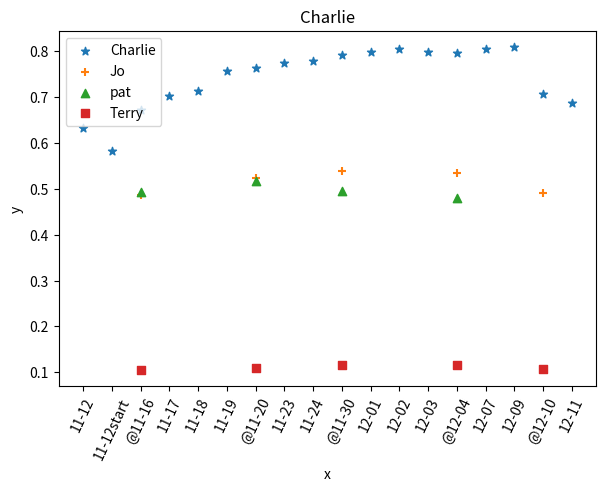

Here is the Python script that generated this plot: (Note: this script raises an exception after producing the figure.)
#!/usr/bin/env python

# This script tests the Python version and hashdb library functions.
# This script creates filenames starting with "temp_" in the local directory.

# ############################################################
# test Python version
# ############################################################
import sys
import datetime
import time
import os
import matplotlib.pyplot as plt
import csv
import numpy as np



#-------------------------------
#ResultFile contents
#-------------------------
#05:42:47 11/25/18 ::: @  CHARLIE
#22:36:23 11/27/18 :::====== Starting... Src:S_jo-11-12.hdb, Target:S_charlie_Random_All.hdb
#22:36:23 11/27/18 ::: TotalSizeHashesOfSource:5752108.0, TotalSizeHashesOfTarget:107901663.0
#22:45:20 11/27/18 ::: Calculated TotalSource:8597971, TotalTarget:152609027
#22:45:20 11/27/18 ::: JI:0.04580146229, Normalized JI:0.377420551568
#22:45:21 11/27/18 :::====== Starting... Src:S_jo-11-12start.hdb, Target:S_charlie_Random_All.hdb
#22:45:21 11/27/18 ::: TotalSizeHashesOfSource:5532015.0, TotalSizeHashesOfTarget:107901663.0
#22:53:09 11/27/18 ::: Calculated TotalSource:8515383, TotalTarget:152609027
#22:53:09 11/27/18 ::: JI:0.0456207038135, Normalized JI:0.355001425384
#    .........

#---------------------------------------------------
# List of chosen dates for imaginary data
#-----------------------------------------
#  charlie: 11-16, 11-20, 11-30, 12-04, 12-10
#  Jo:      11-12, 11-17, 11-23, 12-07, 12-11-002
#  pat:     11-12start, 11-18, 11-24, 12-04, 12-11   
#  Terry:   11-19, 11-23, 12-01, 12-03, 12-07
#----------------------------------------------------


CharlieImaginaryDates = ['11-16', '11-20', '11-30', '12-04', '12-10']
JoImaginaryDates = ['11-12', '11-17', '11-23', '12-07', '12-11-002']
PatImaginaryDates = ['11-12start', '11-18', '11-24', '12-04', '12-11']   
TerryImaginaryDates = ['11-19', '11-23', '12-01', '12-03', '12-07']


def dateInImaginary(date, person):    
  if (person == 'C'):
     dateList = CharlieImaginaryDates     
  elif (person == 'J'):
     dateList = JoImaginaryDates
  elif (person == 'P'):
     dateList = PatImaginaryDates
  elif (person == 'T'):
     dateList = TerryImaginaryDates

  for i_dt in dateList:
     if (date == i_dt):
        return True

  return False

def drawPlotForCharlieHashDataStoreAndStore():
    fig = plt.figure()
    ax1 = plt.subplot2grid((1,1,), (0,0))

    x_C = ['11-12', '11-12start', '@11-16', '11-17', '11-18', '11-19', '@11-20', '11-23', '11-24',
           '11-30', '12-01',      '12-02',  '12-03', '@12-04', '12-07', '12-09', '@12-10', '12-11' ]
    y_C_dataStore = [0.632447,0.582177,0.670682,0.701664,0.712600,0.756320,0.763604,0.773809,0.778139,
                     0.790539,0.797142,0.804689,0.798197,0.795916,0.803630,0.808965,0.705377,0.685749]

    y_C_Store =     [0.308174,0.287929,0.282364,0.348596,0.356321,0.377304,0.333087,0.390406,0.390019,
                     0.346381,0.404548,0.403796,0.409020,0.355813,0.408166,0.417065,0.364515,0.368514]

    ax1.scatter(x_C, y_C_dataStore, label='hash_data_store', marker='*')
    ax1.scatter(x_C, y_C_Store, label='hash_store', marker='+')
    for label in ax1.xaxis.get_ticklabels():
        label.set_rotation(65) 
    
   
   # print(x_C) 
    #plt.scatter(x_C, y_C, label='scatter', color='k', marker='*')


    
    TitleString = "Charlie"
    
    plt.xlabel('x')
    plt.ylabel('y')
    plt.title(TitleString)
    plt.legend()
    plt.subplots_adjust(left=0.1, bottom =0.21, right=0.94, top=0.95, wspace=0.2, hspace=0)

   
    pngFile= WorkingDir + TitleString + 'hash_store.png'
    plt.savefig(pngFile, bbox_inches="tight", pad_inches=2,dpi=600)
    plt.show()


def setCharlieData():
    global x_C, y_C_dataStore, x_J, y_J_dataStore, x_P, y_P_dataStore, x_T, y_T_dataStore
    
    x_C = ['11-12', '11-12start', '@11-16', '11-17', '11-18', '11-19', '@11-20', '11-23', '11-24',
           '@11-30', '12-01',      '12-02',  '12-03', '@12-04', '12-07', '12-09', '@12-10', '12-11' ]
    y_C_dataStore = [0.632447,0.582177,0.670682,0.701664,0.712600,0.756320,0.763604,0.773809,0.778139,
                     0.790539,0.797142,0.804689,0.798197,0.795916,0.803630,0.808965,0.705377,0.685749]

    x_J = ['@11-16', '@11-20', '@11-30', '@12-04', '@12-10' ]  
    y_J_dataStore = [0.486080,0.523141,0.538398,0.533674,0.489852]
    
    x_P = ['@11-16', '@11-20', '@11-30', '@12-04' ]  
    y_P_dataStore = [0.492106,0.517342,0.494489,0.479734]
    
    x_T = ['@11-16', '@11-20', '@11-30', '@12-04', '@12-10' ]  
    y_T_dataStore = [0.105441,0.109627,0.115682,0.116129,0.106600]

   
    ax1.scatter(x_C, y_C_dataStore, label='Charlie', marker='*')
    ax1.scatter(x_J, y_J_dataStore, label='Jo', marker='+')  
    ax1.scatter(x_P, y_P_dataStore, label='pat', marker='^')
    ax1.scatter(x_T, y_T_dataStore, label='Terry', marker='s')
    
def setJoData():
    global x_C, y_C_dataStore, x_J, y_J_dataStore, x_P, y_P_dataStore, x_T, y_T_dataStore
    global ax1
    
    x_C = ['@11-12', '@11-17', '@11-23', '@12-07', '@12-11-002']
    y_C_dataStore = [0.580209,0.607690,0.471818,0.519579,0.495694]

    x_J = ['@11-12', '11-12start', '11-16', '@11-17', '11-18', '11-19', '11-20-new','11-20-old', '@11-23',
           '11-24', '11-30', '12-01', '12-02', '12-03', '12-04','@12-07', '12-08', '12-09',
           '12-10', '12-11-001',  '@12-11-002',  'fav-usb-12-11',  'work-usb-12-11' ]  
    y_J_dataStore = [0.510068,0.466230,0.508020,0.530476,0.530545,0.533058,0.470032,0.590809,0.508113,0.589090,0.687056,
                     0.701606,0.709529,0.749305,0.749830,0.763826,0.760515,0.752596,0.747283,0.754391,0.768874,0.042184,0.000717]

    x_P = ['@11-12', '@11-17', '@11-23', '@12-07', '@12-11-002'] 
    y_P_dataStore = [0.477766,0.501286,0.418116,0.459298,0.448496]

    
    x_T = ['@11-12', '@11-17', '@11-23', '@12-07', '@12-11-002']  
    y_T_dataStore = [0.160137,0.170565,0.156133,0.209922,0.207862]
    
    ax1.scatter(x_J, y_J_dataStore, label='Jo', marker='+')  
    ax1.scatter(x_C, y_C_dataStore, label='Charlie', marker='*')  
    ax1.scatter(x_P, y_P_dataStore, label='pat', marker='^')
    ax1.scatter(x_T, y_T_dataStore, label='Terry', marker='s')
    
def setPatData():
    global x_C, y_C_dataStore, x_J, y_J_dataStore, x_P, y_P_dataStore, x_T, y_T_dataStore
    global ax1
    
    x_P = ['11-12', '@11-12start', '11-16', '11-17', '@11-18', '11-19', '11-20', '11-23', '@11-24',
           '11-30', '12-01',      '12-02',  '12-03', '@12-04', '12-07', '12-08', '12-09', '12-10', '@12-11' ]
    y_P_dataStore = [0.510498,0.503068,0.604256,0.615644,0.632779,0.668068,0.693734,0.717161,
           0.756917,0.796259,0.804932,0.822046,0.829912,0.838054,0.833640,0.836465,0.831184,0.820886,0.831616]


    x_J = ['@11-12start', '@11-18',  '@11-24', '@12-04', '@12-11' ]  
    y_J_dataStore = [0.456029,0.489852,0.522277,0.541147,0.539731]

    
    x_C = ['@11-12start', '@11-18',  '@11-24', '@12-04', '@12-11' ]  
    y_C_dataStore = [0.540093,0.591994,0.565347,0.572104,0.562676]

    
    x_T = ['@11-12start', '@11-18',  '@11-24', '@12-04', '@12-11' ]  
    y_T_dataStore = [0.147636,0.174581,0.200509,0.214636,0.221010]


    ax1.scatter(x_P, y_P_dataStore, label='pat', marker='^')
    ax1.scatter(x_J, y_J_dataStore, label='Jo', marker='+')  
    ax1.scatter(x_C, y_C_dataStore, label='Charlie', marker='*')  
    ax1.scatter(x_T, y_T_dataStore, label='Terry', marker='s')
    
def setTerryData():
    global x_C, y_C_dataStore, x_J, y_J_dataStore, x_P, y_P_dataStore, x_T, y_T_dataStore
    
    x_T = ['11-12', '11-12start', '11-16', '11-17', '11-18', '@11-19', '11-20', '@11-23', '11-24',
           '11-30', '@12-01',     '12-02', '@12-03', '12-04', '@12-07', '12-08', '12-09', '12-10', '12-11' ]
    y_T_dataStore = [0.406384918,0.353164019,0.424189535,0.423801134,0.409321505,0.475386497,0.499422645,0.557956231,0.584171094,
                     0.610956533,0.641366434,0.616914049,0.653736433,0.665332686,0.678743448,0.665909419,0.660516767,0.663782581,0.659092027]

    x_C =  ['@11-19', '@11-23', '@12-01', '@12-03', '@12-07' ]  
    y_C_dataStore = [0.260631,0.273086,0.403832,0.413554,0.391545]
    
    x_J = ['@11-19', '@11-23', '@12-01', '@12-03', '@12-07' ]  
    y_J_dataStore = [0.256593,0.308625,0.341324,0.349416,0.331429]

    
    x_P = ['@11-19', '@11-23', '@12-01', '@12-03', '@12-07' ] 
    y_P_dataStore = [0.230738,0.313590,0.309866,0.323403,0.304127]

    
   

    ax1.scatter(x_T, y_T_dataStore, label='Terry', marker='s')
    ax1.scatter(x_J, y_J_dataStore, label='Jo', marker='+')  
    ax1.scatter(x_C, y_C_dataStore, label='Charlie', marker='*')  
    ax1.scatter(x_P, y_P_dataStore, label='pat', marker='^')
   
#=====================
# drawManualPlot()
#---------------------
def drawManualPlot(person):
    global x_C, y_C_dataStore, x_J, y_J_dataStore, x_P, y_P_dataStore, x_T, y_T_dataStore
    global ax1
    
    fig = plt.figure()
    ax1 = plt.subplot2grid((1,1,), (0,0))

    if (person == 'C'):
       setCharlieData()
       TitleString = "Charlie"
    elif (person == 'J'):
       setJoData()
       TitleString = "Jo"
    elif (person == 'P'):
       setPatData()
       TitleString = "Pat"
    elif (person == 'T'):
       setTerryData()
       TitleString = "Terry"

    for label in ax1.xaxis.get_ticklabels():
        label.set_rotation(65) 

    plt.xlabel('x')
    plt.ylabel('y')
    plt.title(TitleString)
    plt.legend()
    plt.subplots_adjust(left=0.1, bottom =0.21, right=0.94, top=0.95, wspace=0.2, hspace=0)

   
    pngFile= WorkingDir + TitleString + '_crossCompare.' + fileType
    plt.savefig(pngFile, bbox_inches="tight", pad_inches=2,dpi=600)
    plt.show()


    
#=====================
#   main()
#---------------------
def Main():

   #drawPlotForCharlieHashDataStoreAndStore()   
   drawManualPlot('C')
   drawManualPlot('J')
   drawManualPlot('P')
   drawManualPlot('T')


fileType = 'eps'
##############  SET UP AREA ########### 
if __name__ == '__main__':
    
    print ("main called")
    WorkingDir = "C:/Research/IFIP/matplotResult/"
    
    Main()
    
